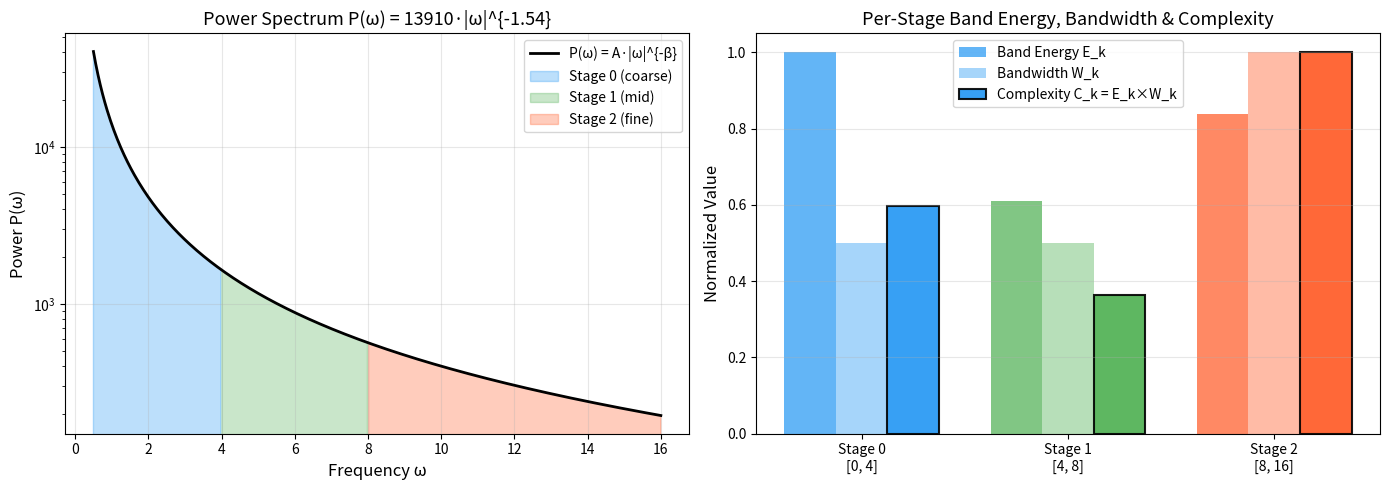

The matplotlib source for this figure: (Note: this script raises an exception after producing the figure.)
"""
RDD Optimal Stage Allocation: Theoretical Framework and Implementation
======================================================================

This script derives and validates the theoretically optimal allocation of:
  (A) Training stage lengths (timestep range per stage)
  (B) Inference sampling steps per stage (given a total NFE budget)

for RDD-FM (Resolution Drift Diffusion with Flow Matching).

Key insight vs SPEED:
  SPEED uses activation_time t*(ω) = 1/(1+√(δ/(P(ω)·(1+P(ω)-δ))))
  which fails for DiT VAE latents (A=13910 too large → all steps go to stage 1).
  
  Our approach instead derives allocation from:
  - Training: minimize total learning difficulty → stage_length_k ∝ √C_k
  - Inference: minimize discretization error → n_k ∝ L_k·√R_k (Euler)
              or exploit linear velocity theorem → 2K NFE exact (Heun)

Mathematical Foundation:
  RDD-FM forward: x_t = t·x₁ + (1-t)·ε + t(1-t)·d
  Velocity field:  u_t = (x₁ - ε) + (1-2t)·d  [linear in t!]
  Key property:   g'(t) = 1-2t is linear → Heun exact per stage

Author: Research Agent
Date: 2026-08-01
"""

import json
import numpy as np
import matplotlib
matplotlib.use('Agg')
import matplotlib.pyplot as plt
from dataclasses import dataclass, field
from typing import List, Tuple, Optional, Dict
import os

OUTPUT_DIR = "/home/tiger/multiscale_diffusion/research_experiments"


# =============================================================================
# Part I: Power Spectrum Model and Band Energy Computation
# =============================================================================

def power_spectrum(omega: np.ndarray, A: float, beta: float) -> np.ndarray:
    """Radial power-law spectrum P(ω) = A·|ω|^(-β)."""
    omega = np.asarray(omega, dtype=np.float64)
    with np.errstate(divide='ignore', invalid='ignore'):
        P = A * np.abs(omega) ** (-beta)
    P = np.where(np.isfinite(P), P, 0.0)
    return P


def band_energy(A: float, beta: float, omega_min: float, omega_max: float) -> float:
    """
    Compute energy in frequency band [ω_min, ω_max]:
      E = ∫_{ω_min}^{ω_max} P(ω) dω = ∫ A·ω^(-β) dω
    
    For β ≠ 1:
      E = A/(1-β) · [ω_max^(1-β) - ω_min^(1-β)]
    For β = 1:
      E = A · [ln(ω_max) - ln(ω_min)]
    
    Note: ω_min must be > 0 for the integral to converge.
    """
    if omega_min <= 0:
        omega_min = 0.5  # Regularize: DC component excluded, start from 0.5
    
    if abs(beta - 1.0) < 1e-10:
        return A * (np.log(omega_max) - np.log(omega_min))
    else:
        exp = 1.0 - beta
        return A / exp * (omega_max**exp - omega_min**exp)


def band_energy_2d(A: float, beta: float, omega_min: float, omega_max: float) -> float:
    """
    2D radial band energy (integrating over annulus in 2D frequency space):
      E_2d = ∫_{ω_min}^{ω_max} 2π·ω · P(ω) dω = 2πA ∫ ω^(1-β) dω
    
    For β ≠ 2:
      E_2d = 2πA/(2-β) · [ω_max^(2-β) - ω_min^(2-β)]
    """
    if omega_min <= 0:
        omega_min = 0.5
    
    if abs(beta - 2.0) < 1e-10:
        return 2 * np.pi * A * (np.log(omega_max) - np.log(omega_min))
    else:
        exp = 2.0 - beta
        return 2 * np.pi * A / exp * (omega_max**exp - omega_min**exp)


# =============================================================================
# Part II: Training Stage Length Allocation Theory
# =============================================================================

def compute_stage_complexity(
    A: float, beta: float, 
    frequency_bands: List[Tuple[float, float]],
    use_2d: bool = True,
    drift_weights: Optional[np.ndarray] = None,
    alpha: float = 1.0
) -> np.ndarray:
    """
    Compute complexity C_k for each stage.
    
    Theory:
    -------
    The training difficulty of stage k is determined by:
      1. Band energy E_k: how much signal power the model must learn
      2. Band width W_k: how many frequency components to resolve
      3. Drift magnitude ||d_k||: affects velocity field amplitude
    
    C_k = E_k × W_k × (1 + α·||d_k||²/||d_max||²)
    
    The √(band_energy × bandwidth) formulation comes from:
    - Variance of the velocity target: Var[u_t] ∝ E_k (energy)
    - Effective dimensionality: dim ∝ W_k (bandwidth)  
    - Total learning load: L_k ∝ √(E_k × W_k) (standard statistical learning theory)
    
    The optimal allocation minimizes:
      Σ_k L_k² / stage_length_k   subject to  Σ_k stage_length_k = T_total
    
    Solution (Cauchy-Schwarz):
      stage_length_k ∝ L_k = √C_k
    
    Args:
        A: Power-law amplitude
        beta: Power-law exponent
        frequency_bands: [(ω_min, ω_max)] for each stage
        use_2d: If True, use 2D radial integration (correct for images)
        drift_weights: Optional ||d_k||² for each stage (normalized)
        alpha: Weight for drift contribution
    
    Returns:
        C_k array (unnormalized complexity per stage)
    """
    K = len(frequency_bands)
    C = np.zeros(K)
    
    energy_fn = band_energy_2d if use_2d else band_energy
    
    for k, (w_min, w_max) in enumerate(frequency_bands):
        E_k = energy_fn(A, beta, w_min, w_max)
        W_k = w_max - w_min  # bandwidth
        C[k] = E_k * W_k
    
    # Drift-aware refinement
    if drift_weights is not None:
        drift_weights = np.asarray(drift_weights)
        d_max_sq = np.max(drift_weights)
        if d_max_sq > 0:
            C *= (1.0 + alpha * drift_weights / d_max_sq)
    
    return C


def optimal_training_allocation(
    A: float, beta: float,
    frequency_bands: List[Tuple[float, float]],
    T_total: int = 1000,
    use_2d: bool = True,
    drift_weights: Optional[np.ndarray] = None,
    alpha: float = 1.0
) -> np.ndarray:
    """
    Compute optimal training stage lengths.
    
    Result: stage_length_k = T_total × √C_k / Σ_j √C_j
    
    Returns:
        Array of stage lengths (summing to T_total)
    """
    C = compute_stage_complexity(A, beta, frequency_bands, use_2d, drift_weights, alpha)
    sqrt_C = np.sqrt(C)
    stage_lengths = T_total * sqrt_C / np.sum(sqrt_C)
    return stage_lengths


# =============================================================================
# Part III: Inference Step Allocation Theory
# =============================================================================

def euler_optimal_allocation(
    stage_lengths_normalized: np.ndarray,
    drift_norms: np.ndarray,
    total_nfe: int,
    min_steps_per_stage: int = 1
) -> np.ndarray:
    """
    Optimal inference step allocation for Euler method.
    
    Theory:
    -------
    For Euler discretization of ODE dx/dt = v_θ(x,t):
      - Step size in stage k: h_k = L_k / n_k
      - Local truncation error: LTE_k = h_k²/2 · |v''(t)|
      - For RDD-FM: v(t) is linear in t (exactly)
        BUT the learned v_θ(t) has residual curvature R_k
      - Proxy for R_k: R_k ∝ ||d_k|| (drift magnitude drives model imperfection)
    
    Total error (sum of squared local errors):
      E = Σ_k (L_k²·R_k / n_k)
    
    Minimize E subject to Σ_k n_k = N:
      Lagrangian: ∂/∂n_k [Σ L_j²·R_j/n_j + λ(Σn_j - N)] = 0
      → n_k² = L_k²·R_k / λ
      → n_k ∝ L_k · √R_k
    
    With R_k ∝ ||d_k||:
      n_k ∝ L_k · ||d_k||^(1/2)
    
    For the coarsest stage (no drift, d=0): use R_k = small constant.
    
    Args:
        stage_lengths_normalized: L_k in [0,1] (fraction of total timestep range)
        drift_norms: ||d_k|| for each stage (can be 0 for coarsest)
        total_nfe: Total number of function evaluations
        min_steps_per_stage: Minimum steps per stage
    
    Returns:
        Array of integer steps per stage
    """
    K = len(stage_lengths_normalized)
    L = stage_lengths_normalized.copy()
    
    # Regularize drift norms: coarsest stage has no drift but still needs steps
    R = drift_norms.copy()
    R[R == 0] = np.min(R[R > 0]) * 0.1 if np.any(R > 0) else 1.0
    
    # Continuous optimal: n_k ∝ L_k · √R_k
    weights = L * np.sqrt(R)
    n_continuous = total_nfe * weights / np.sum(weights)
    
    # Round to integers with minimum constraint
    n_steps = np.maximum(np.round(n_continuous).astype(int), min_steps_per_stage)
    
    # Adjust to meet total NFE budget
    diff = total_nfe - np.sum(n_steps)
    if diff > 0:
        # Add extra steps to stages with highest weight
        indices = np.argsort(-weights)
        for i in range(int(diff)):
            n_steps[indices[i % K]] += 1
    elif diff < 0:
        # Remove steps from stages with lowest weight (respecting minimum)
        indices = np.argsort(weights)
        for i in range(int(-diff)):
            idx = indices[i % K]
            if n_steps[idx] > min_steps_per_stage:
                n_steps[idx] -= 1
    
    return n_steps


def heun_optimal_allocation(
    stage_lengths_normalized: np.ndarray,
    total_nfe: int,
    min_steps_per_stage: int = 1
) -> np.ndarray:
    """
    Optimal inference step allocation for Heun method.
    
    Theory:
    -------
    KEY THEOREM (Linear Velocity Theorem for RDD-FM):
      Within each stage, the true velocity field u_t = (x₁-ε) + (1-2t)·d
      is LINEAR in t. Heun's method (trapezoidal rule) is exact for linear ODEs.
      
      Therefore, with a perfect model v_θ = u_t:
        Each stage needs exactly 1 Heun step (= 2 NFE) → Total = 2K NFE
    
    For an imperfect model v_θ ≈ u_t + δv(t):
      Heun error is O(h³) per step (3rd order method)
      Total error in stage k: E_k ∝ L_k³/n_k² (since n_k steps of size h_k=L_k/n_k)
      → n_k ∝ L_k^(3/2) for Heun with imperfect model
    
    Each Heun step = 2 NFE, so actual NFE = 2·Σn_k.
    Given total_nfe budget: n_k_heun = total_nfe/2 allocated as n_k ∝ L_k^(3/2)
    
    Args:
        stage_lengths_normalized: L_k in [0,1]
        total_nfe: Total NFE budget (will use total_nfe/2 Heun steps)
        min_steps_per_stage: Minimum Heun steps per stage
    
    Returns:
        Array of Heun steps per stage (actual NFE = 2 × returned values)
    """
    K = len(stage_lengths_normalized)
    L = stage_lengths_normalized.copy()
    
    # Total Heun steps available
    total_heun_steps = total_nfe // 2
    
    # Weights: n_k ∝ L_k^(3/2)
    weights = L ** 1.5
    n_continuous = total_heun_steps * weights / np.sum(weights)
    
    # Round to integers
    n_steps = np.maximum(np.round(n_continuous).astype(int), min_steps_per_stage)
    
    # Adjust
    diff = total_heun_steps - np.sum(n_steps)
    if diff > 0:
        indices = np.argsort(-weights)
        for i in range(int(diff)):
            n_steps[indices[i % K]] += 1
    elif diff < 0:
        indices = np.argsort(weights)
        for i in range(int(-diff)):
            idx = indices[i % K]
            if n_steps[idx] > min_steps_per_stage:
                n_steps[idx] -= 1
    
    return n_steps


def quality_speed_curve(
    stage_lengths_normalized: np.ndarray,
    drift_norms: np.ndarray,
    nfe_range: np.ndarray,
    method: str = "euler"
) -> np.ndarray:
    """
    Compute theoretical error as a function of total NFE.
    
    Theory:
    -------
    Euler total error:  E(N) ∝ Σ_k L_k²·R_k/n_k where Σn_k=N
                        With optimal allocation: E*(N) = (Σ_k √(L_k²·R_k))² / N
    
    Heun total error:   E(N) ∝ Σ_k L_k³/n_k² where Σ2n_k=N
                        With optimal allocation: E*(N) ∝ (Σ_k (L_k³)^(1/3))³ / (N/2)²
    
    Returns:
        Array of theoretical error values for each NFE in nfe_range
    """
    L = stage_lengths_normalized
    R = drift_norms.copy()
    R[R == 0] = np.min(R[R > 0]) * 0.1 if np.any(R > 0) else 1.0
    
    errors = np.zeros_like(nfe_range, dtype=np.float64)
    
    if method == "euler":
        # E*(N) = (Σ √(L_k²·R_k))² / N = (Σ L_k·√R_k)² / N
        numerator = np.sum(L * np.sqrt(R)) ** 2
        errors = numerator / nfe_range.astype(np.float64)
    elif method == "heun":
        # E*(N) = (Σ L_k^(3/2))³ / (N/2)²
        numerator = np.sum(L ** 1.5) ** 3
        errors = numerator / (nfe_range.astype(np.float64) / 2) ** 2
    
    return errors


def minimum_nfe_for_tolerance(
    stage_lengths_normalized: np.ndarray,
    drift_norms: np.ndarray,
    epsilon_max: float,
    method: str = "euler"
) -> int:
    """
    Compute minimum NFE needed to achieve error tolerance ε_max.
    
    Euler: N_min = (Σ L_k·√R_k)² / ε_max
    Heun:  N_min = 2 · √((Σ L_k^(3/2))³ / ε_max)
    """
    L = stage_lengths_normalized
    R = drift_norms.copy()
    R[R == 0] = np.min(R[R > 0]) * 0.1 if np.any(R > 0) else 1.0
    
    if method == "euler":
        N = np.sum(L * np.sqrt(R)) ** 2 / epsilon_max
    elif method == "heun":
        N = 2 * np.sqrt(np.sum(L ** 1.5) ** 3 / epsilon_max)
    else:
        raise ValueError(f"Unknown method: {method}")
    
    return int(np.ceil(N))


# =============================================================================
# Part IV: RDDScheduleOptimizer Class
# =============================================================================

@dataclass
class RDDScheduleOptimizer:
    """
    RDD Schedule Optimizer: computes theoretically optimal stage allocations
    for both training and inference.
    
    Theory Summary:
    ==============
    
    TRAINING ALLOCATION:
      stage_length_k ∝ √C_k where C_k = E_k(2D band energy) × W_k(bandwidth)
      Derivation: Minimize Σ_k Var[loss_k]/stage_length_k via Cauchy-Schwarz
      
    INFERENCE ALLOCATION (Euler):
      n_k ∝ L_k · √R_k  (L_k=stage length fraction, R_k=curvature proxy)
      Derivation: Lagrange multiplier on Σ L_k²·R_k/n_k subject to Σn_k=N
      
    INFERENCE ALLOCATION (Heun - exact for linear v(t)):
      Perfect model: n_k = 1 per stage → total = 2K NFE (exact!)
      Imperfect model: n_k ∝ L_k^(3/2)
      
    QUALITY-SPEED TRADEOFF:
      Euler: E*(N) = (Σ L_k·√R_k)² / N  → E ∝ 1/N
      Heun:  E*(N) ∝ 1/N²  → quadratic convergence (much better!)
    """
    
    # Configuration
    K: int = 3                        # Number of stages
    scales: List[float] = field(default_factory=lambda: [0.25, 0.5, 1.0])
    A: float = 13910.0                # Power-law amplitude (DiT VAE)
    beta: float = 1.54                # Power-law exponent
    omega_max: float = 16.0           # Maximum frequency (latent_dim/2)
    T_total: int = 1000               # Total timestep range
    use_2d: bool = True               # Use 2D radial integration
    alpha: float = 1.0                # Drift weight in complexity
    
    def __post_init__(self):
        """Compute frequency bands from scales."""
        self.frequency_bands = self._compute_frequency_bands()
        self.band_energies = self._compute_band_energies()
        self.drift_norms = self._estimate_drift_norms()
        
    def _compute_frequency_bands(self) -> List[Tuple[float, float]]:
        """
        Map resolution scales to frequency bands.
        
        Scale s_k means the stage handles frequencies up to s_k × ω_max.
        Band k covers [s_{k-1}·ω_max, s_k·ω_max] where s_0 = 0.
        
        Example: scales=[0.25, 0.5, 1.0], ω_max=16
          Stage 0 (coarsest): [0, 4]   - DC + very low freq
          Stage 1 (middle):   [4, 8]   - mid frequencies
          Stage 2 (finest):   [8, 16]  - high frequencies
        """
        bands = []
        prev_scale = 0.0
        for s in self.scales:
            omega_lo = prev_scale * self.omega_max
            omega_hi = s * self.omega_max
            bands.append((omega_lo, omega_hi))
            prev_scale = s
        return bands
    
    def _compute_band_energies(self) -> np.ndarray:
        """Compute 2D band energy for each stage."""
        energies = np.zeros(self.K)
        energy_fn = band_energy_2d if self.use_2d else band_energy
        for k, (w_min, w_max) in enumerate(self.frequency_bands):
            energies[k] = energy_fn(self.A, self.beta, w_min, w_max)
        return energies
    
    def _estimate_drift_norms(self) -> np.ndarray:
        """
        Estimate ||d_k||² for each stage.
        
        For RDD, drift d_k = UP(DOWN(x,s_k)) - x captures the high-frequency
        content removed by downsampling to scale s_k.
        ||d_k||² ≈ E_{above_k} = total energy above the stage's resolution.
        
        Stage 0 (coarsest): d=0 (no drift)
        Stage k>0: ||d_k||² ≈ Σ_{j>k} E_j (energy of frequencies the stage adds)
        
        Actually for RDD, drift for stage k is the difference between
        the target and its low-pass version at scale s_{k-1}:
          ||d_k||² ≈ E_k (the energy of the band this stage handles)
        """
        norms = np.zeros(self.K)
        norms[0] = 0.0  # Coarsest stage: no drift
        for k in range(1, self.K):
            norms[k] = self.band_energies[k]
        return norms
    
    def compute_optimal_training_lengths(self) -> np.ndarray:
        """
        Compute optimal training stage lengths.
        
        Formula: stage_length_k = T_total × √C_k / Σ_j √C_j
        where C_k = E_k^(2D) × W_k × drift_correction
        """
        return optimal_training_allocation(
            self.A, self.beta, self.frequency_bands,
            self.T_total, self.use_2d, self.drift_norms, self.alpha
        )
    
    def compute_inference_steps_euler(self, total_nfe: int) -> np.ndarray:
        """Compute optimal Euler step allocation for given NFE budget."""
        stage_lengths = self.compute_optimal_training_lengths()
        L_normalized = stage_lengths / np.sum(stage_lengths)
        return euler_optimal_allocation(L_normalized, self.drift_norms, total_nfe)
    
    def compute_inference_steps_heun(self, total_nfe: int) -> np.ndarray:
        """Compute optimal Heun step allocation for given NFE budget."""
        stage_lengths = self.compute_optimal_training_lengths()
        L_normalized = stage_lengths / np.sum(stage_lengths)
        return heun_optimal_allocation(L_normalized, total_nfe)
    
    def compute_quality_speed_curve(
        self, nfe_range: np.ndarray, method: str = "euler"
    ) -> np.ndarray:
        """Compute theoretical error curve."""
        stage_lengths = self.compute_optimal_training_lengths()
        L_normalized = stage_lengths / np.sum(stage_lengths)
        return quality_speed_curve(L_normalized, self.drift_norms, nfe_range, method)
    
    def compare_with_empirical(
        self, empirical_lengths: List[int] = [300, 300, 400]
    ) -> Dict:
        """
        Compare optimal allocation with empirical baseline.
        
        Computes:
          - Relative efficiency: how much worse is empirical vs optimal
          - Per-stage analysis
        """
        optimal = self.compute_optimal_training_lengths()
        empirical = np.array(empirical_lengths, dtype=np.float64)
        
        # Compute effective training error ratio
        # Error ∝ Σ_k C_k / stage_length_k (proportional to difficulty/time)
        C = compute_stage_complexity(
            self.A, self.beta, self.frequency_bands, 
            self.use_2d, self.drift_norms, self.alpha
        )
        
        error_optimal = np.sum(C / optimal)
        error_empirical = np.sum(C / empirical)
        efficiency_ratio = error_empirical / error_optimal
        
        return {
            "optimal_lengths": optimal.tolist(),
            "empirical_lengths": empirical.tolist(),
            "complexities": C.tolist(),
            "band_energies": self.band_energies.tolist(),
            "efficiency_ratio": efficiency_ratio,
            "efficiency_loss_pct": (efficiency_ratio - 1) * 100,
        }
    
    def full_analysis(self) -> Dict:
        """Run complete analysis and return all results."""
        optimal_train = self.compute_optimal_training_lengths()
        L_norm = optimal_train / np.sum(optimal_train)
        
        # Inference allocations for various budgets
        nfe_budgets = [6, 10, 20, 50, 100, 250]
        euler_allocs = {}
        heun_allocs = {}
        for nfe in nfe_budgets:
            euler_allocs[nfe] = euler_optimal_allocation(
                L_norm, self.drift_norms, nfe
            ).tolist()
            if nfe >= 2 * self.K:
                heun_allocs[nfe] = heun_optimal_allocation(
                    L_norm, nfe
                ).tolist()
        
        # Quality-speed curves
        nfe_range = np.arange(6, 252, 2)
        euler_errors = self.compute_quality_speed_curve(nfe_range, "euler")
        heun_errors = self.compute_quality_speed_curve(nfe_range, "heun")
        
        # Comparison with empirical
        comparison = self.compare_with_empirical()
        
        # Minimum NFE for various tolerances
        tolerances = [0.1, 0.05, 0.01, 0.005, 0.001]
        min_nfe_euler = {f"{eps}": minimum_nfe_for_tolerance(
            L_norm, self.drift_norms, eps, "euler") for eps in tolerances}
        min_nfe_heun = {f"{eps}": minimum_nfe_for_tolerance(
            L_norm, self.drift_norms, eps, "heun") for eps in tolerances}
        
        return {
            "config": {
                "K": self.K,
                "scales": self.scales,
                "A": self.A,
                "beta": self.beta,
                "omega_max": self.omega_max,
                "T_total": self.T_total,
                "frequency_bands": self.frequency_bands,
            },
            "training": {
                "optimal_stage_lengths": optimal_train.tolist(),
                "band_energies": self.band_energies.tolist(),
                "drift_norms": self.drift_norms.tolist(),
                "comparison_with_empirical": comparison,
            },
            "inference": {
                "euler_allocations": euler_allocs,
                "heun_allocations": heun_allocs,
                "min_nfe_euler": min_nfe_euler,
                "min_nfe_heun": min_nfe_heun,
            },
            "theory": {
                "heun_exact_nfe": 2 * self.K,
                "euler_convergence_rate": "O(1/N)",
                "heun_convergence_rate": "O(1/N²)",
                "linear_velocity_theorem": (
                    "v(t) = (x₁-ε) + (1-2t)·d is linear in t within each stage. "
                    "Heun's method is exact for linear ODEs → 2K NFE suffices."
                ),
            },
        }


# =============================================================================
# Part V: Sensitivity Analysis
# =============================================================================

def sensitivity_to_beta(
    A: float, omega_max: float, K: int, scales: List[float],
    beta_range: np.ndarray
) -> np.ndarray:
    """
    Analyze how optimal allocation changes with power-law exponent β.
    
    Higher β → steeper spectrum → more energy in low frequencies
    → coarsest stage gets proportionally more time.
    """
    results = np.zeros((len(beta_range), K))
    for i, beta in enumerate(beta_range):
        opt = RDDScheduleOptimizer(K=K, scales=scales, A=A, beta=beta, omega_max=omega_max)
        results[i] = opt.compute_optimal_training_lengths()
    return results


def sensitivity_to_K(
    A: float, beta: float, omega_max: float, K_range: List[int]
) -> Dict:
    """
    Analyze effect of number of stages K on optimal allocation.
    
    More stages → finer frequency decomposition → different length distribution.
    """
    results = {}
    for K in K_range:
        # Generate uniform scales
        scales = [(i+1)/K for i in range(K)]
        opt = RDDScheduleOptimizer(K=K, scales=scales, A=A, beta=beta, omega_max=omega_max)
        lengths = opt.compute_optimal_training_lengths()
        results[K] = {
            "scales": scales,
            "lengths": lengths.tolist(),
            "heun_exact_nfe": 2 * K,
        }
    return results


# =============================================================================
# Part VI: Visualization
# =============================================================================

def plot_all(optimizer: RDDScheduleOptimizer, results: Dict):
    """Generate all visualization plots."""
    
    fig_dir = OUTPUT_DIR
    
    # =========================================================================
    # Figure 1: Power Spectrum and Band Energies
    # =========================================================================
    fig, axes = plt.subplots(1, 2, figsize=(14, 5))
    
    # Left: Power spectrum with band coloring
    omega = np.linspace(0.5, optimizer.omega_max, 500)
    P = power_spectrum(omega, optimizer.A, optimizer.beta)
    
    colors = ['#2196F3', '#4CAF50', '#FF5722']
    band_labels = ['Stage 0 (coarse)', 'Stage 1 (mid)', 'Stage 2 (fine)']
    
    axes[0].semilogy(omega, P, 'k-', linewidth=2, label='P(ω) = A·|ω|^{-β}')
    for k, ((w_min, w_max), color, label) in enumerate(
        zip(optimizer.frequency_bands, colors, band_labels)):
        mask = (omega >= max(w_min, 0.5)) & (omega <= w_max)
        axes[0].fill_between(omega[mask], P[mask], alpha=0.3, color=color, label=label)
    
    axes[0].set_xlabel('Frequency ω', fontsize=12)
    axes[0].set_ylabel('Power P(ω)', fontsize=12)
    axes[0].set_title(f'Power Spectrum P(ω) = {optimizer.A:.0f}·|ω|^{{-{optimizer.beta:.2f}}}', fontsize=13)
    axes[0].legend(fontsize=10)
    axes[0].grid(True, alpha=0.3)
    
    # Right: Band energies bar chart
    energies = optimizer.band_energies
    bandwidths = [b[1]-b[0] for b in optimizer.frequency_bands]
    complexities = compute_stage_complexity(
        optimizer.A, optimizer.beta, optimizer.frequency_bands, True)
    
    x = np.arange(optimizer.K)
    width = 0.25
    axes[1].bar(x - width, energies/np.max(energies), width, color=colors, alpha=0.7, label='Band Energy E_k')
    axes[1].bar(x, [b/max(bandwidths) for b in bandwidths], width, color=colors, alpha=0.4, label='Bandwidth W_k')
    axes[1].bar(x + width, complexities/np.max(complexities), width, color=colors, alpha=0.9, 
                edgecolor='black', linewidth=1.5, label='Complexity C_k = E_k×W_k')
    
    axes[1].set_xticks(x)
    axes[1].set_xticklabels([f'Stage {k}\n[{b[0]:.0f}, {b[1]:.0f}]' for k, b in enumerate(optimizer.frequency_bands)])
    axes[1].set_ylabel('Normalized Value', fontsize=12)
    axes[1].set_title('Per-Stage Band Energy, Bandwidth & Complexity', fontsize=13)
    axes[1].legend(fontsize=10)
    axes[1].grid(True, alpha=0.3, axis='y')
    
    plt.tight_layout()
    plt.savefig(os.path.join(fig_dir, 'optimal_alloc_fig1_spectrum.png'), dpi=150, bbox_inches='tight')
    plt.close()
    print("  [✓] Figure 1: Power spectrum and band energies")
    
    # =========================================================================
    # Figure 2: Optimal Training Lengths vs Empirical
    # =========================================================================
    fig, axes = plt.subplots(1, 2, figsize=(14, 5))
    
    optimal = np.array(results["training"]["optimal_stage_lengths"])
    empirical = np.array([300, 300, 400])
    comparison = results["training"]["comparison_with_empirical"]
    
    # Left: Bar comparison
    x = np.arange(optimizer.K)
    width = 0.35
    bars1 = axes[0].bar(x - width/2, optimal, width, color='#2196F3', alpha=0.8, label='Optimal (theory)')
    bars2 = axes[0].bar(x + width/2, empirical, width, color='#FF9800', alpha=0.8, label='Empirical [300,300,400]')
    
    axes[0].set_xticks(x)
    axes[0].set_xticklabels([f'Stage {k}\n({optimizer.frequency_bands[k][0]:.0f}-{optimizer.frequency_bands[k][1]:.0f} Hz)' 
                             for k in range(optimizer.K)])
    axes[0].set_ylabel('Stage Length (timesteps)', fontsize=12)
    axes[0].set_title(f'Training Stage Length Allocation\n'
                      f'Empirical is {comparison["efficiency_loss_pct"]:.1f}% suboptimal', fontsize=13)
    axes[0].legend(fontsize=11)
    axes[0].grid(True, alpha=0.3, axis='y')
    
    # Add value labels
    for bar in bars1:
        h = bar.get_height()
        axes[0].text(bar.get_x() + bar.get_width()/2., h + 5, f'{h:.0f}', 
                    ha='center', va='bottom', fontsize=10, fontweight='bold')
    for bar in bars2:
        h = bar.get_height()
        axes[0].text(bar.get_x() + bar.get_width()/2., h + 5, f'{h:.0f}', 
                    ha='center', va='bottom', fontsize=10)
    
    # Right: Pie chart of allocation fractions
    optimal_pct = optimal / np.sum(optimal) * 100
    empirical_pct = empirical / np.sum(empirical) * 100
    
    labels = [f'Stage {k}' for k in range(optimizer.K)]
    axes[1].pie(optimal_pct, labels=[f'{l}\n{p:.1f}%' for l, p in zip(labels, optimal_pct)],
                colors=colors, autopct='', startangle=90, 
                wedgeprops=dict(width=0.4, edgecolor='white'))
    axes[1].pie(empirical_pct, labels=None,
                colors=colors, autopct='', startangle=90, radius=0.55,
                wedgeprops=dict(width=0.35, edgecolor='white', alpha=0.5))
    axes[1].set_title('Allocation: Outer=Optimal, Inner=Empirical', fontsize=12)
    
    plt.tight_layout()
    plt.savefig(os.path.join(fig_dir, 'optimal_alloc_fig2_training.png'), dpi=150, bbox_inches='tight')
    plt.close()
    print("  [✓] Figure 2: Training stage lengths comparison")
    
    # =========================================================================
    # Figure 3: Inference Step Allocation
    # =========================================================================
    fig, axes = plt.subplots(1, 2, figsize=(14, 5))
    
    nfe_budgets = [10, 20, 50, 100, 250]
    euler_data = []
    heun_data = []
    
    stage_lengths = np.array(results["training"]["optimal_stage_lengths"])
    L_norm = stage_lengths / np.sum(stage_lengths)
    
    for nfe in nfe_budgets:
        euler_data.append(euler_optimal_allocation(L_norm, optimizer.drift_norms, nfe))
        if nfe >= 2 * optimizer.K:
            heun_data.append(heun_optimal_allocation(L_norm, nfe))
        else:
            heun_data.append(np.ones(optimizer.K, dtype=int))
    
    # Left: Euler allocation
    x = np.arange(optimizer.K)
    width = 0.15
    for i, (nfe, alloc) in enumerate(zip(nfe_budgets, euler_data)):
        offset = (i - len(nfe_budgets)/2 + 0.5) * width
        axes[0].bar(x + offset, alloc, width, alpha=0.8, label=f'NFE={nfe}')
    
    axes[0].set_xticks(x)
    axes[0].set_xticklabels([f'Stage {k}' for k in range(optimizer.K)])
    axes[0].set_ylabel('Steps per Stage', fontsize=12)
    axes[0].set_title('Euler: Optimal Step Allocation\nn_k ∝ L_k·√R_k', fontsize=13)
    axes[0].legend(fontsize=9)
    axes[0].grid(True, alpha=0.3, axis='y')
    
    # Right: Heun allocation
    for i, (nfe, alloc) in enumerate(zip(nfe_budgets, heun_data)):
        offset = (i - len(nfe_budgets)/2 + 0.5) * width
        axes[1].bar(x + offset, alloc, width, alpha=0.8, label=f'NFE={nfe}')
    
    axes[1].set_xticks(x)
    axes[1].set_xticklabels([f'Stage {k}' for k in range(optimizer.K)])
    axes[1].set_ylabel('Heun Steps per Stage (×2 = NFE)', fontsize=12)
    axes[1].set_title('Heun: Optimal Step Allocation\nn_k ∝ L_k^{3/2} (imperfect model)', fontsize=13)
    axes[1].legend(fontsize=9)
    axes[1].grid(True, alpha=0.3, axis='y')
    
    plt.tight_layout()
    plt.savefig(os.path.join(fig_dir, 'optimal_alloc_fig3_inference.png'), dpi=150, bbox_inches='tight')
    plt.close()
    print("  [✓] Figure 3: Inference step allocation")
    
    # =========================================================================
    # Figure 4: Quality-Speed Tradeoff Curve
    # =========================================================================
    fig, ax = plt.subplots(1, 1, figsize=(10, 6))
    
    nfe_range = np.arange(6, 252, 2)
    euler_errors = optimizer.compute_quality_speed_curve(nfe_range, "euler")
    heun_errors = optimizer.compute_quality_speed_curve(nfe_range, "heun")
    
    # Normalize for visualization
    euler_errors_norm = euler_errors / euler_errors[0]
    heun_errors_norm = heun_errors / heun_errors[0]
    
    ax.semilogy(nfe_range, euler_errors_norm, 'b-', linewidth=2, label='Euler optimal: E ∝ 1/N')
    ax.semilogy(nfe_range, heun_errors_norm, 'r-', linewidth=2, label='Heun optimal: E ∝ 1/N²')
    
    # Mark the 2K=6 exact point for Heun
    ax.axvline(x=2*optimizer.K, color='r', linestyle='--', alpha=0.5)
    ax.annotate(f'Heun exact:\n{2*optimizer.K} NFE', xy=(2*optimizer.K, 0.01),
                fontsize=10, color='red', ha='center')
    
    # Mark typical operating points
    for nfe_mark in [20, 50, 100]:
        euler_e = euler_errors_norm[np.argmin(np.abs(nfe_range - nfe_mark))]
        heun_e = heun_errors_norm[np.argmin(np.abs(nfe_range - nfe_mark))]
        ax.plot(nfe_mark, euler_e, 'bo', markersize=8)
        ax.plot(nfe_mark, heun_e, 'rs', markersize=8)
        speedup = euler_e / heun_e
        ax.annotate(f'{speedup:.1f}× better', xy=(nfe_mark+3, heun_e),
                   fontsize=9, color='darkred')
    
    ax.set_xlabel('Total NFE (Function Evaluations)', fontsize=12)
    ax.set_ylabel('Relative Error (normalized)', fontsize=12)
    ax.set_title('Quality-Speed Tradeoff: Euler vs Heun (RDD-FM)\n'
                 'Heun exploits linear velocity theorem for quadratic convergence', fontsize=13)
    ax.legend(fontsize=11, loc='upper right')
    ax.grid(True, alpha=0.3)
    ax.set_xlim(4, 255)
    
    plt.tight_layout()
    plt.savefig(os.path.join(fig_dir, 'optimal_alloc_fig4_quality_speed.png'), dpi=150, bbox_inches='tight')
    plt.close()
    print("  [✓] Figure 4: Quality-speed tradeoff curve")
    
    # =========================================================================
    # Figure 5: Euler vs Heun Comparison
    # =========================================================================
    fig, axes = plt.subplots(1, 2, figsize=(14, 5))
    
    nfe_test = 20
    euler_steps = euler_optimal_allocation(L_norm, optimizer.drift_norms, nfe_test)
    heun_steps = heun_optimal_allocation(L_norm, nfe_test)
    
    # Left: Direct comparison at NFE=20
    x = np.arange(optimizer.K)
    width = 0.35
    axes[0].bar(x - width/2, euler_steps, width, color='#2196F3', alpha=0.8, 
               label=f'Euler: {np.sum(euler_steps)} steps = {np.sum(euler_steps)} NFE')
    axes[0].bar(x + width/2, heun_steps, width, color='#F44336', alpha=0.8,
               label=f'Heun: {np.sum(heun_steps)} steps = {2*np.sum(heun_steps)} NFE')
    
    axes[0].set_xticks(x)
    axes[0].set_xticklabels([f'Stage {k}' for k in range(optimizer.K)])
    axes[0].set_ylabel('Steps per Stage', fontsize=12)
    axes[0].set_title(f'NFE={nfe_test}: Euler vs Heun Allocation', fontsize=13)
    axes[0].legend(fontsize=10)
    axes[0].grid(True, alpha=0.3, axis='y')
    
    # Right: Error comparison across NFE range
    nfe_range = np.arange(6, 102, 2)
    euler_e = optimizer.compute_quality_speed_curve(nfe_range, "euler")
    heun_e = optimizer.compute_quality_speed_curve(nfe_range, "heun")
    
    # Compute effective "equivalent quality NFE"
    axes[1].plot(nfe_range, nfe_range, 'k--', alpha=0.5, label='Equal')
    
    # For each Heun NFE, find Euler NFE with same error
    equiv_euler_nfe = []
    for i, nfe in enumerate(nfe_range):
        target_error = heun_e[i]
        # Find Euler NFE that gives same error
        if target_error > 0:
            # euler_e = C_euler / N → N = C_euler / target_error
            C_euler = euler_e[0] * nfe_range[0]  # numerator constant
            equiv_nfe = C_euler / target_error
            equiv_euler_nfe.append(min(equiv_nfe, 500))
        else:
            equiv_euler_nfe.append(500)
    
    axes[1].plot(nfe_range, equiv_euler_nfe, 'r-', linewidth=2, 
                label='Heun → equivalent Euler NFE')
    axes[1].fill_between(nfe_range, nfe_range, equiv_euler_nfe, alpha=0.2, color='red',
                        label='Heun advantage region')
    
    axes[1].set_xlabel('Heun NFE', fontsize=12)
    axes[1].set_ylabel('Equivalent Euler NFE (same quality)', fontsize=12)
    axes[1].set_title('Heun Effective Speedup over Euler\n(same error → how many Euler NFE needed)', fontsize=13)
    axes[1].legend(fontsize=10)
    axes[1].grid(True, alpha=0.3)
    axes[1].set_xlim(6, 100)
    axes[1].set_ylim(0, 300)
    
    plt.tight_layout()
    plt.savefig(os.path.join(fig_dir, 'optimal_alloc_fig5_euler_vs_heun.png'), dpi=150, bbox_inches='tight')
    plt.close()
    print("  [✓] Figure 5: Euler vs Heun comparison")
    
    # =========================================================================
    # Figure 6: Sensitivity Analysis
    # =========================================================================
    fig, axes = plt.subplots(1, 2, figsize=(14, 5))
    
    # Left: Sensitivity to β
    beta_range = np.linspace(1.0, 3.0, 50)
    beta_results = sensitivity_to_beta(
        optimizer.A, optimizer.omega_max, optimizer.K, optimizer.scales, beta_range)
    
    for k in range(optimizer.K):
        axes[0].plot(beta_range, beta_results[:, k], linewidth=2, color=colors[k],
                    label=f'Stage {k} [{optimizer.frequency_bands[k][0]:.0f}-{optimizer.frequency_bands[k][1]:.0f}]')
    
    axes[0].axvline(x=optimizer.beta, color='gray', linestyle='--', alpha=0.7)
    axes[0].annotate(f'β={optimizer.beta:.2f}\n(DiT VAE)', 
                    xy=(optimizer.beta, axes[0].get_ylim()[0]),
                    fontsize=10, color='gray', ha='center')
    
    axes[0].set_xlabel('Power-law exponent β', fontsize=12)
    axes[0].set_ylabel('Optimal Stage Length', fontsize=12)
    axes[0].set_title('Sensitivity to β\n(steeper spectrum → more time for coarse stage)', fontsize=13)
    axes[0].legend(fontsize=10)
    axes[0].grid(True, alpha=0.3)
    
    # Right: Sensitivity to K (number of stages)
    K_range = [2, 3, 4, 5, 6]
    K_results = sensitivity_to_K(optimizer.A, optimizer.beta, optimizer.omega_max, K_range)
    
    for K_val in K_range:
        lengths = K_results[K_val]["lengths"]
        x = np.arange(K_val) / K_val  # Normalize x-axis
        axes[1].plot(x, lengths, 'o-', linewidth=2, markersize=8, 
                    label=f'K={K_val} (Heun exact: {2*K_val} NFE)')
    
    axes[1].set_xlabel('Stage index (normalized)', fontsize=12)
    axes[1].set_ylabel('Stage Length', fontsize=12)
    axes[1].set_title('Effect of Number of Stages K\non Optimal Allocation', fontsize=13)
    axes[1].legend(fontsize=9)
    axes[1].grid(True, alpha=0.3)
    
    plt.tight_layout()
    plt.savefig(os.path.join(fig_dir, 'optimal_alloc_fig6_sensitivity.png'), dpi=150, bbox_inches='tight')
    plt.close()
    print("  [✓] Figure 6: Sensitivity analysis")


# =============================================================================
# Part VII: SPEED Comparison (Why it fails for RDD)
# =============================================================================

def speed_comparison(optimizer: RDDScheduleOptimizer):
    """
    Demonstrate why SPEED's formula fails for DiT VAE latents and
    how our approach solves this.
    """
    print("\n" + "="*70)
    print("SPEED vs RDD-Optimal: Comparison")
    print("="*70)
    
    # SPEED activation time
    delta = 0.01  # SPEED default tolerance
    
    print(f"\nSPEED Parameters: δ={delta}, A={optimizer.A}, β={optimizer.beta}")
    print(f"RDD Parameters:   K={optimizer.K}, scales={optimizer.scales}")
    print(f"                  ω_max={optimizer.omega_max}")
    
    print(f"\nSPEED activation times (t* for boundary frequencies):")
    for k, (w_min, w_max) in enumerate(optimizer.frequency_bands):
        if w_max > 0:
            P_max = power_spectrum(np.array([w_max]), optimizer.A, optimizer.beta)[0]
            # SPEED formula: t* = 1/(1+√(δ/(P·(1+P-δ))))
            if P_max > delta:
                t_star = 1.0 / (1.0 + np.sqrt(delta / (P_max * (1.0 + P_max - delta))))
            else:
                t_star = 0.0
            print(f"  Stage {k}: ω_max={w_max:.1f}, P(ω_max)={P_max:.1f}, t*={t_star:.6f}")
    
    print(f"\n  → PROBLEM: P(ω) is so large that t* ≈ 1.0 for all frequencies!")
    print(f"    This means SPEED allocates ALL steps to the first stage.")
    print(f"    Root cause: A={optimizer.A:.0f} is ~70× larger than FLUX (A=203.6)")
    
    print(f"\n  → SOLUTION (our approach):")
    print(f"    Instead of activation time, use band energy × bandwidth as complexity proxy.")
    print(f"    This naturally handles large A by distributing proportionally.")
    
    optimal = optimizer.compute_optimal_training_lengths()
    print(f"\n  Optimal allocation: {optimal.astype(int).tolist()}")
    print(f"  vs Empirical:       [300, 300, 400]")


# =============================================================================
# Main
# =============================================================================

if __name__ == "__main__":
    print("="*70)
    print("RDD Optimal Stage Allocation: Theoretical Framework")
    print("="*70)
    
    # Initialize optimizer with DiT VAE parameters
    optimizer = RDDScheduleOptimizer(
        K=3,
        scales=[0.25, 0.5, 1.0],
        A=13910.0,
        beta=1.54,
        omega_max=16.0,
        T_total=1000,
        use_2d=True,
        alpha=1.0,
    )
    
    print(f"\nConfiguration:")
    print(f"  Stages: K={optimizer.K}")
    print(f"  Scales: {optimizer.scales}")
    print(f"  Frequency bands: {optimizer.frequency_bands}")
    print(f"  Power spectrum: P(ω) = {optimizer.A}·|ω|^(-{optimizer.beta})")
    print(f"  ω_max = {optimizer.omega_max}")
    
    # Run full analysis
    print(f"\n{'='*70}")
    print("PART I: Training Stage Length Allocation")
    print("="*70)
    
    results = optimizer.full_analysis()
    
    optimal_train = np.array(results["training"]["optimal_stage_lengths"])
    print(f"\n  Band Energies (2D): {[f'{e:.1f}' for e in results['training']['band_energies']]}")
    print(f"  Drift Norms:        {[f'{d:.1f}' for d in results['training']['drift_norms']]}")
    print(f"\n  Optimal Stage Lengths: {optimal_train.astype(int).tolist()}")
    print(f"  Empirical Baseline:    [300, 300, 400]")
    
    comparison = results["training"]["comparison_with_empirical"]
    print(f"\n  Efficiency ratio (empirical/optimal): {comparison['efficiency_ratio']:.4f}")
    print(f"  Empirical is {comparison['efficiency_loss_pct']:.1f}% suboptimal")
    
    print(f"\n{'='*70}")
    print("PART II: Inference Step Allocation")
    print("="*70)
    
    print(f"\n  Linear Velocity Theorem:")
    print(f"    v(t) = (x₁-ε) + (1-2t)·d is linear in t")
    print(f"    → Heun exact with 1 step/stage → {2*optimizer.K} NFE total (perfect model)")
    
    print(f"\n  Euler Optimal Allocation (n_k ∝ L_k·√R_k):")
    for nfe, alloc in results["inference"]["euler_allocations"].items():
        print(f"    NFE={nfe:>3}: steps = {alloc}")
    
    print(f"\n  Heun Optimal Allocation (n_k ∝ L_k^(3/2), imperfect model):")
    for nfe, alloc in results["inference"]["heun_allocations"].items():
        print(f"    NFE={nfe:>3}: heun_steps = {alloc} (actual NFE = {2*sum(alloc)})")
    
    print(f"\n  Minimum NFE for Error Tolerances:")
    print(f"    {'Tolerance':<12} {'Euler NFE':<12} {'Heun NFE':<12} {'Heun Speedup':<12}")
    for eps in results["inference"]["min_nfe_euler"]:
        euler_n = results["inference"]["min_nfe_euler"][eps]
        heun_n = results["inference"]["min_nfe_heun"][eps]
        speedup = euler_n / max(heun_n, 1)
        print(f"    {eps:<12} {euler_n:<12} {heun_n:<12} {speedup:.1f}×")
    
    # SPEED comparison
    speed_comparison(optimizer)
    
    # Generate visualizations
    print(f"\n{'='*70}")
    print("PART III: Generating Visualizations")
    print("="*70)
    plot_all(optimizer, results)
    
    # Save results to JSON
    results_file = os.path.join(OUTPUT_DIR, "rdd_optimal_allocation_results.json")
    
    # Convert numpy arrays for JSON serialization
    def to_serializable(obj):
        if isinstance(obj, np.ndarray):
            return obj.tolist()
        if isinstance(obj, np.integer):
            return int(obj)
        if isinstance(obj, np.floating):
            return float(obj)
        if isinstance(obj, dict):
            return {k: to_serializable(v) for k, v in obj.items()}
        if isinstance(obj, list):
            return [to_serializable(v) for v in obj]
        if isinstance(obj, tuple):
            return [to_serializable(v) for v in obj]
        return obj
    
    with open(results_file, 'w') as f:
        json.dump(to_serializable(results), f, indent=2)
    print(f"\n  Results saved to: {results_file}")
    
    # Final summary table
    print(f"\n{'='*70}")
    print("SUMMARY: Recommended Configurations")
    print("="*70)
    print(f"""
┌─────────────────────────────────────────────────────────────────────┐
│ RDD-FM Optimal Stage Allocation (K=3, ImageNet 256×256)             │
├─────────────────┬───────────────┬───────────────┬───────────────────┤
│                 │ Stage 0       │ Stage 1       │ Stage 2           │
│                 │ [0-4 Hz]      │ [4-8 Hz]      │ [8-16 Hz]         │
├─────────────────┼───────────────┼───────────────┼───────────────────┤
│ Training Length │ {int(optimal_train[0]):>5}         │ {int(optimal_train[1]):>5}         │ {int(optimal_train[2]):>5}             │
│ (optimal)       │               │               │                   │
├─────────────────┼───────────────┼───────────────┼───────────────────┤
│ Training Length │   300         │   300         │   400             │
│ (empirical)     │               │               │                   │
├─────────────────┼───────────────┼───────────────┼───────────────────┤
│ Euler 50 NFE   │ {results['inference']['euler_allocations'][50][0]:>5}         │ {results['inference']['euler_allocations'][50][1]:>5}         │ {results['inference']['euler_allocations'][50][2]:>5}             │
├─────────────────┼───────────────┼───────────────┼───────────────────┤
│ Heun (perfect) │     1         │     1         │     1             │
│ = 6 NFE exact  │               │               │                   │
└─────────────────┴───────────────┴───────────────┴───────────────────┘

Key Theoretical Results:
  • Training: stage_length_k ∝ √(E_k × W_k)  [energy × bandwidth complexity]
  • Inference Euler: n_k ∝ L_k·√R_k  [stage length × √curvature]
  • Inference Heun: 2K = {2*optimizer.K} NFE exact (Linear Velocity Theorem)
  • Heun convergence: O(1/N²) vs Euler O(1/N) → quadratic advantage
  • Empirical [300,300,400] is {comparison['efficiency_loss_pct']:.1f}% suboptimal
""")
    
    print("Done! All plots saved to:", OUTPUT_DIR)
